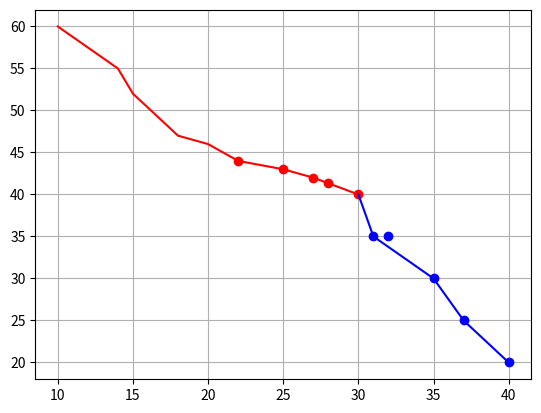

Python code for this plot:
import numpy as np
import matplotlib.pyplot as plt
import numpy as np
import math
import pandas as pd
from sympy import *


X_for_ab =     [10,14,15,18,20,22,25,27,30]

P_for_ab =     [60,55,52,47,46,44,43,42,40]

X_for_bc =     [30,31,35,37,40]

P_for_bc =     [40,35,30,25,20]

"""
Mass =     [1011,1255,1347,1101,1203,1245,1378,1315,1475,1547,1689]

Velocity = [1000,1500,2000,2500,3000,3500,4000,4500,5000,5500,6000] 



Given_X=25

Ordering = {}



for i in range(len(Time)):
    Ordering[i]=abs(Time[i] - Given_X)

                    
#print(Ordering)

Ordering=dict(sorted(Ordering.items(), key = 
             lambda dic:(dic[1], dic[0])))

Ordered_Index=list(Ordering.keys());


Ordered_Time=[]

Ordered_Mass=[]

Ordered_Velocity=[]

for i in range(len(Time)):
    Ordered_Time.append(Time[Ordered_Index[i]])
    Ordered_Mass.append(Mass[Ordered_Index[i]])
    Ordered_Velocity.append(Velocity[Ordered_Index[i]])


#Ordering Complete
"""

x = Symbol('x')


def function_value_ab(X0):
    
        return P_for_ab[X_for_ab.index(X0)]
    
def function_value_bc(X0):
    
        return P_for_bc[X_for_bc.index(X0)]
    
    
 ##flag 0 ==> Mass-time interpolation
 ##flag 1 ==> Velocity-time interpolation

    
def ab_Lagrangerian_Interpolation(n,X):
    
    X_list=[22,25,27,30]
    
    
    
    Iteration=n+1
    
    Y=0
    Product_Res = 1
    
    for i in range(Iteration):
        
        Product_Res = function_value_ab(X_list[i])
        for j in range(Iteration):
            if i==j:
                continue
            Product_Res = Product_Res * (X-X_list[j])/(X_list[i]-X_list[j])
        
        Y = Y + Product_Res
        Product_Res=1
    
    return Y

def bc_Lagrangerian_Interpolation(n,X):
    
    X_list=[30,31,35,37]
    
    
    
    Iteration=n+1
    
    Y=0
    Product_Res = 1
    
    for i in range(Iteration):
        
        Product_Res = function_value_bc(X_list[i])
        for j in range(Iteration):
            if i==j:
                continue
            Product_Res = Product_Res * (X-X_list[j])/(X_list[i]-X_list[j])
        
        Y = Y + Product_Res
        Product_Res=1
    
    return Y



def ab_relative_errors(): 
    Ans=[]
    Errors=['------']
    
   
    Iteration=[]
    
    for i in range(3):
        Iteration.append(i+1)
        Ans.append(ab_Lagrangerian_Interpolation(i+1,28))

    
    for i in range(len(Ans)-1):
        
        err = abs((Ans[i+1]-Ans[i])*100)/Ans[i+1]
        Errors.append(err)
        
    d={'Y' : pd.Series(Ans, index=Iteration),
       'Error' : pd.Series(Errors, index=Iteration)
       }
    print("ab")
    df=pd.DataFrame(d)
    print(df)
    print()

     
def bc_relative_errors(): 
    Ans=[]
    Errors=['------']
    
    Iteration=[]
    
    for i in range(3):
        Iteration.append(i+1)
        Ans.append(bc_Lagrangerian_Interpolation(i+1,32))
    
    for i in range(len(Ans)-1):
        
        err = abs((Ans[i+1]-Ans[i])*100)/Ans[i+1]
        Errors.append(err)
        
    d={'Y' : pd.Series(Ans, index=Iteration),
       'Error' : pd.Series(Errors, index=Iteration)
       }
    print("bc")

    df=pd.DataFrame(d)
    print(df)




    
def ab_Plotting():
    x_coordinates=np.array(X_for_ab)
    y_coordinates=np.array(P_for_ab)
    
    plt.grid(True)

    plt.plot(x_coordinates ,y_coordinates,color="red")
    
    X_s=[22,25,27,28,30]
    Y_s=[44,43,42,41.4,40]
    plt.plot(X_s ,Y_s,"ro",color="red")
    
 
def bc_Plotting():
    x_coordinates=np.array(X_for_bc)
    y_coordinates=np.array(P_for_bc)
    
    plt.grid(True)

    plt.plot(x_coordinates ,y_coordinates,color="blue")
    
    X_s=[31,32,35,37,40]
    Y_s=[35,35,30,25,20]
    plt.plot(X_s ,Y_s,"ro",color="blue")
    


def get_work_ab(V):
    f = ab_Lagrangerian_Interpolation(3, x)
    f_prime = integrate(f)
   
    f_prime = lambdify(x, f_prime)
    return f_prime(V)

def get_work_bc(V):
    f = bc_Lagrangerian_Interpolation(3, x)
    f_prime = integrate(f)
   
    f_prime = lambdify(x, f_prime)
    return f_prime(V)



ab_Plotting()
bc_Plotting()

print("Pressure at 28: ",ab_Lagrangerian_Interpolation(3, 28))
print("Pressure at 32: ",bc_Lagrangerian_Interpolation(3, 32))

    

# 0 for mass,1 for velocity


ab_relative_errors()


bc_relative_errors()

print()

print("work :" , (get_work_ab(30)-get_work_ab(25))+(get_work_bc(35)-get_work_bc(30)))

    
    
